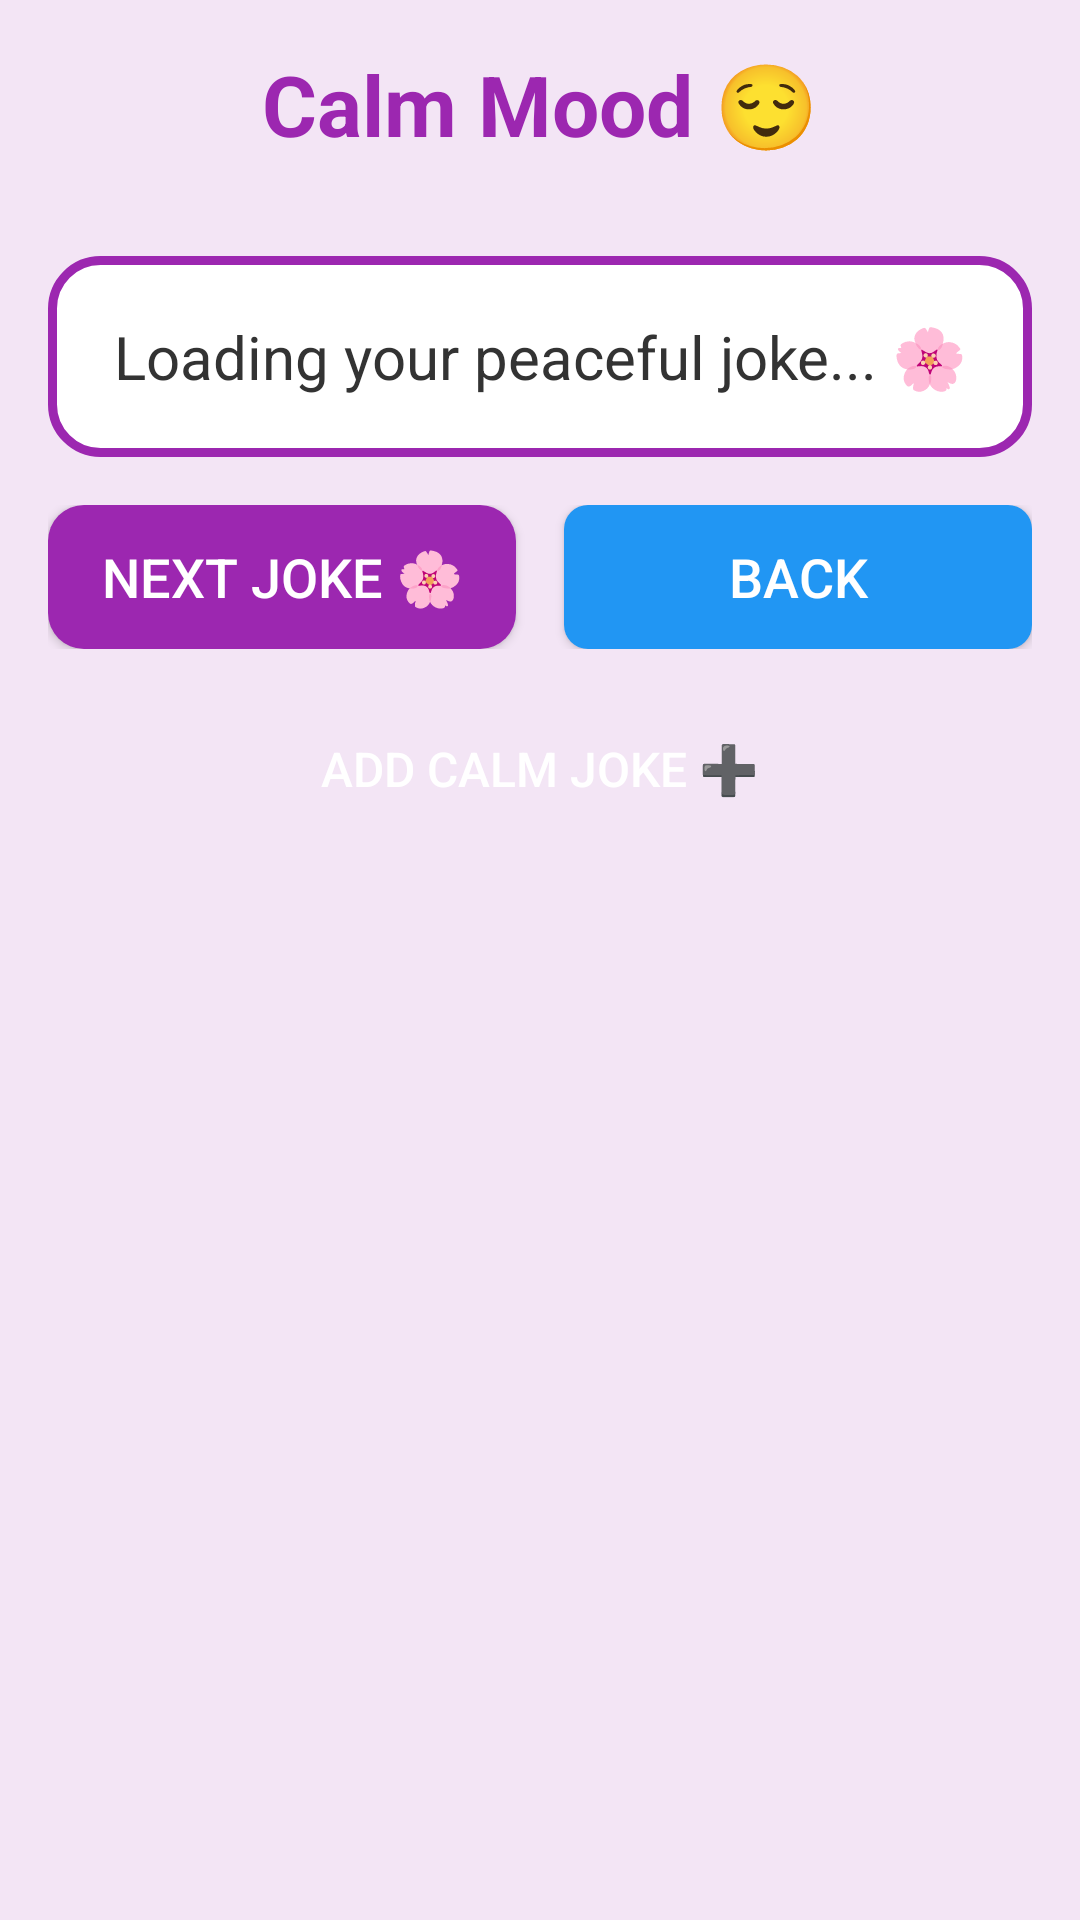

Android layout source for this screen:
<!-- AndroidManifest.xml: application theme Theme.HappyMood -->
<!-- res/layout/activity_calm.xml -->
<?xml version="1.0" encoding="utf-8"?>
<LinearLayout xmlns:android="http://schemas.android.com/apk/res/android"
    android:layout_width="match_parent"
    android:layout_height="match_parent"
    android:orientation="vertical"
    android:padding="16dp"
    android:background="@color/calm_background">

    <TextView
        android:layout_width="match_parent"
        android:layout_height="wrap_content"
        android:text="Calm Mood 😌"
        android:textSize="28sp"
        android:textStyle="bold"
        android:textColor="@color/calm_color"
        android:gravity="center"
        android:layout_marginBottom="32dp" />

    <TextView
        android:id="@+id/jokeTextView"
        android:layout_width="match_parent"
        android:layout_height="wrap_content"
        android:text="Loading your peaceful joke... 🌸"
        android:textSize="20sp"
        android:textColor="@color/text_color"
        android:gravity="center"
        android:padding="20dp"
        android:background="@drawable/calm_joke_background"
        android:layout_marginBottom="16dp" />

    <ImageView
        android:id="@+id/gifImageView"
        android:layout_width="match_parent"
        android:layout_height="0dp"
        android:layout_weight="1"
        android:adjustViewBounds="true"
        android:scaleType="centerCrop"
        android:contentDescription="@string/mood_gif_content_description"
        android:visibility="gone"
        android:layout_marginBottom="24dp" />

    <ProgressBar
        android:id="@+id/loadingProgressBar"
        android:layout_width="wrap_content"
        android:layout_height="wrap_content"
        android:layout_gravity="center"
        android:layout_marginBottom="16dp"
        android:visibility="gone" />

    <LinearLayout
        android:layout_width="match_parent"
        android:layout_height="wrap_content"
        android:orientation="horizontal"
        android:layout_marginBottom="16dp">

        <Button
            android:id="@+id/nextButton"
            android:layout_width="0dp"
            android:layout_height="wrap_content"
            android:layout_weight="1"
            android:text="Next Joke 🌸"
            android:textSize="18sp"
            android:layout_marginEnd="8dp"
            android:background="@drawable/calm_button_background"
            android:textColor="@android:color/white" />

        <Button
            android:id="@+id/backButton"
            android:layout_width="0dp"
            android:layout_height="wrap_content"
            android:layout_weight="1"
            android:text="Back"
            android:textSize="18sp"
            android:layout_marginStart="8dp"
            android:background="@drawable/back_button_background"
            android:textColor="@android:color/white" />

    </LinearLayout>

    <Button
        android:id="@+id/addJokeButton"
        android:layout_width="match_parent"
        android:layout_height="wrap_content"
        android:text="Add Calm Joke ➕"
        android:textSize="16sp"
        android:background="@drawable/add_button_background"
        android:textColor="@android:color/white" />

</LinearLayout>
<!-- resources referenced by this layout -->
<resources>
  <color name="calm_background">#F3E5F5</color>
  <color name="calm_color">#9C27B0</color>
  <color name="text_color">#333333</color>
  <!-- drawable back_button_background (drawable) -->
  <?xml version="1.0" encoding="utf-8"?>
  <shape xmlns:android="http://schemas.android.com/apk/res/android"
      android:shape="rectangle">
      <solid android:color="@color/sad_color" />
      <corners android:radius="8dp" />
  </shape>
  <!-- drawable calm_button_background (drawable) -->
  <?xml version="1.0" encoding="utf-8"?>
  <shape xmlns:android="http://schemas.android.com/apk/res/android"
      android:shape="rectangle">
      <solid android:color="@color/calm_color" />
      <corners android:radius="12dp" />
  </shape>
  <!-- drawable calm_joke_background (drawable) -->
  <?xml version="1.0" encoding="utf-8"?>
  <shape xmlns:android="http://schemas.android.com/apk/res/android"
      android:shape="rectangle">
      <solid android:color="@color/white" />
      <corners android:radius="16dp" />
      <stroke
          android:width="3dp"
          android:color="@color/calm_color" />
  </shape>
  <string name="mood_gif_content_description">Mood-related GIF</string>
  <style name="Theme.HappyMood" parent="Theme.MaterialComponents.DayNight.DarkActionBar">
          
          <item name="colorPrimary">@color/purple_500</item>
          <item name="colorPrimaryVariant">@color/purple_700</item>
          <item name="colorOnPrimary">@color/white</item>
          
          <item name="colorSecondary">@color/teal_200</item>
          <item name="colorSecondaryVariant">@color/teal_700</item>
          <item name="colorOnSecondary">@color/black</item>
          
          <item name="android:statusBarColor">?attr/colorPrimaryVariant</item>
          
      </style>
  <color name="sad_color">#2196F3</color>
  <color name="white">#FFFFFFFF</color>
  <color name="purple_500">#FF6200EE</color>
  <color name="purple_700">#FF3700B3</color>
  <color name="teal_200">#FF03DAC5</color>
  <color name="teal_700">#FF018786</color>
  <color name="black">#FF000000</color>
</resources>
